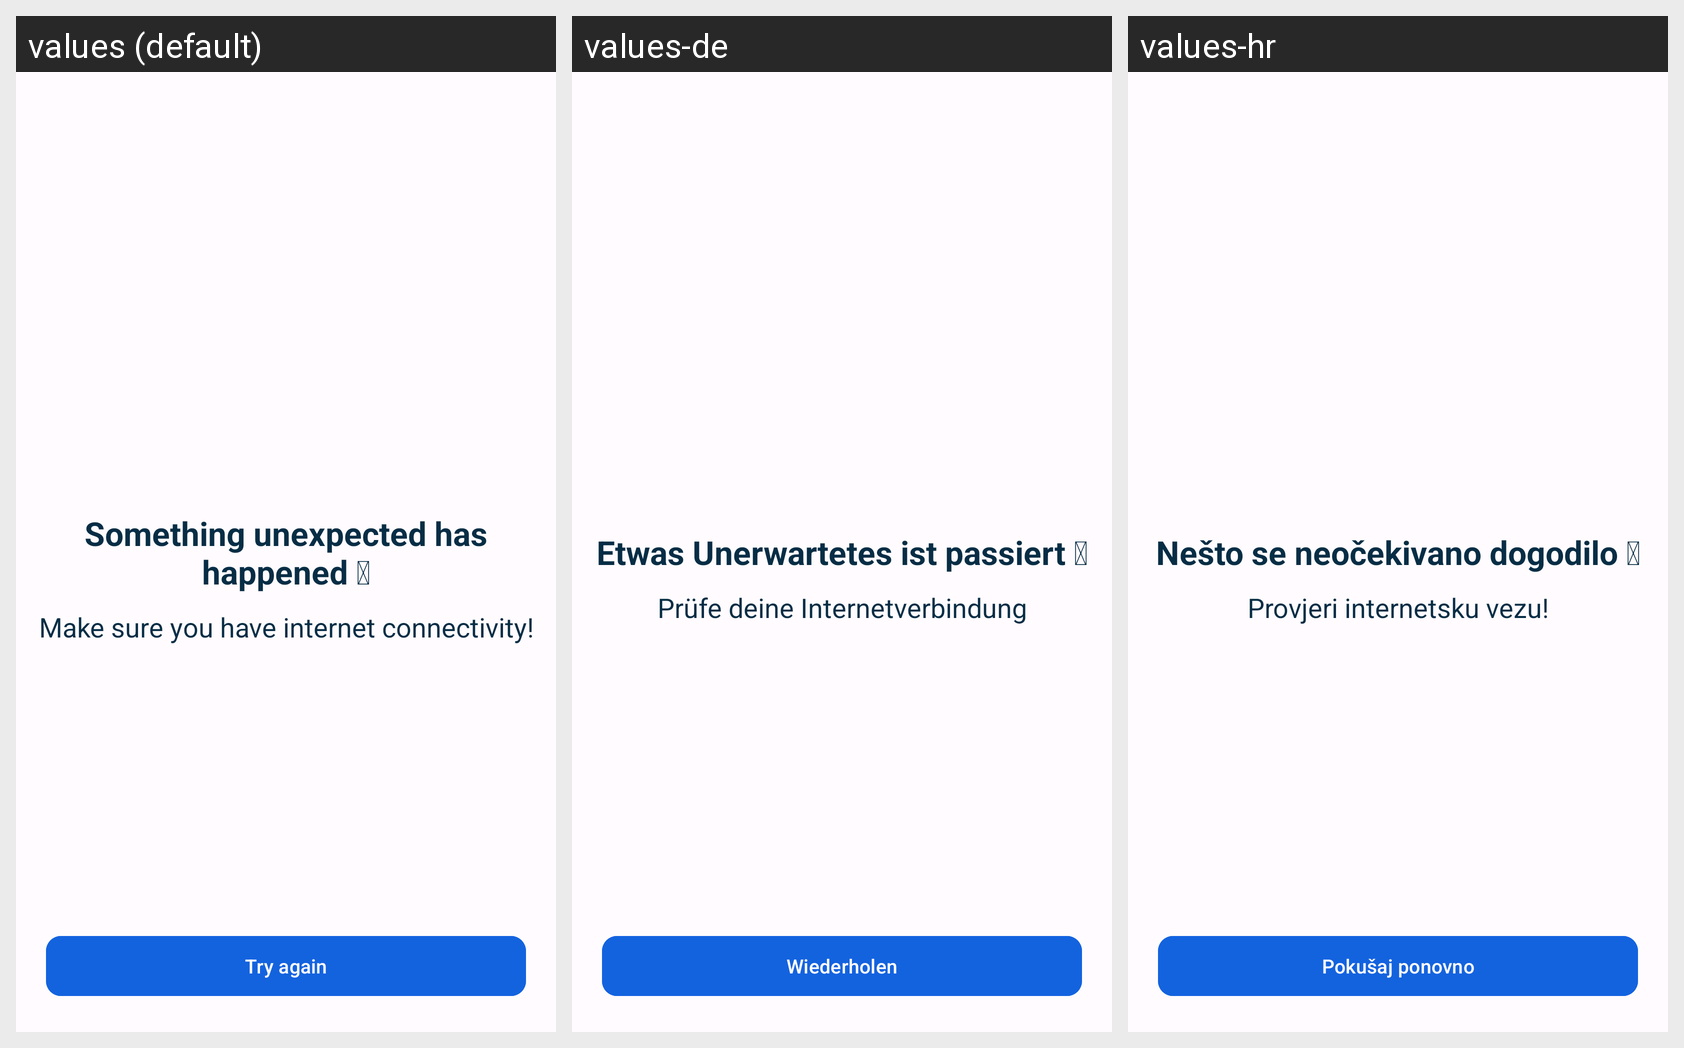

Locale-by-locale string values for the Android screen shown in this grid:
Android screen res/layout/fragment_no_internet_connection.xml rendered under 3 locales, left to right: values (default), values-de, values-hr. Device: Nexus 5 (rendered at 1080×1920; each locale shown at half size, 540×960, under a caption strip naming it); theme Theme.WeatherApp.
Strings drawn on this screen, with the default value and each locale's value (text and hints the layout hard-codes, and strings that could not be matched under every locale, appear in the picture but are not listed):

check_internet_connection
  values: Make sure you have internet connectivity!
  values-de: Prüfe deine Internetverbindung
  values-hr: Provjeri internetsku vezu!

try_again
  values: Try again
  values-de: Wiederholen
  values-hr: Pokušaj ponovno
